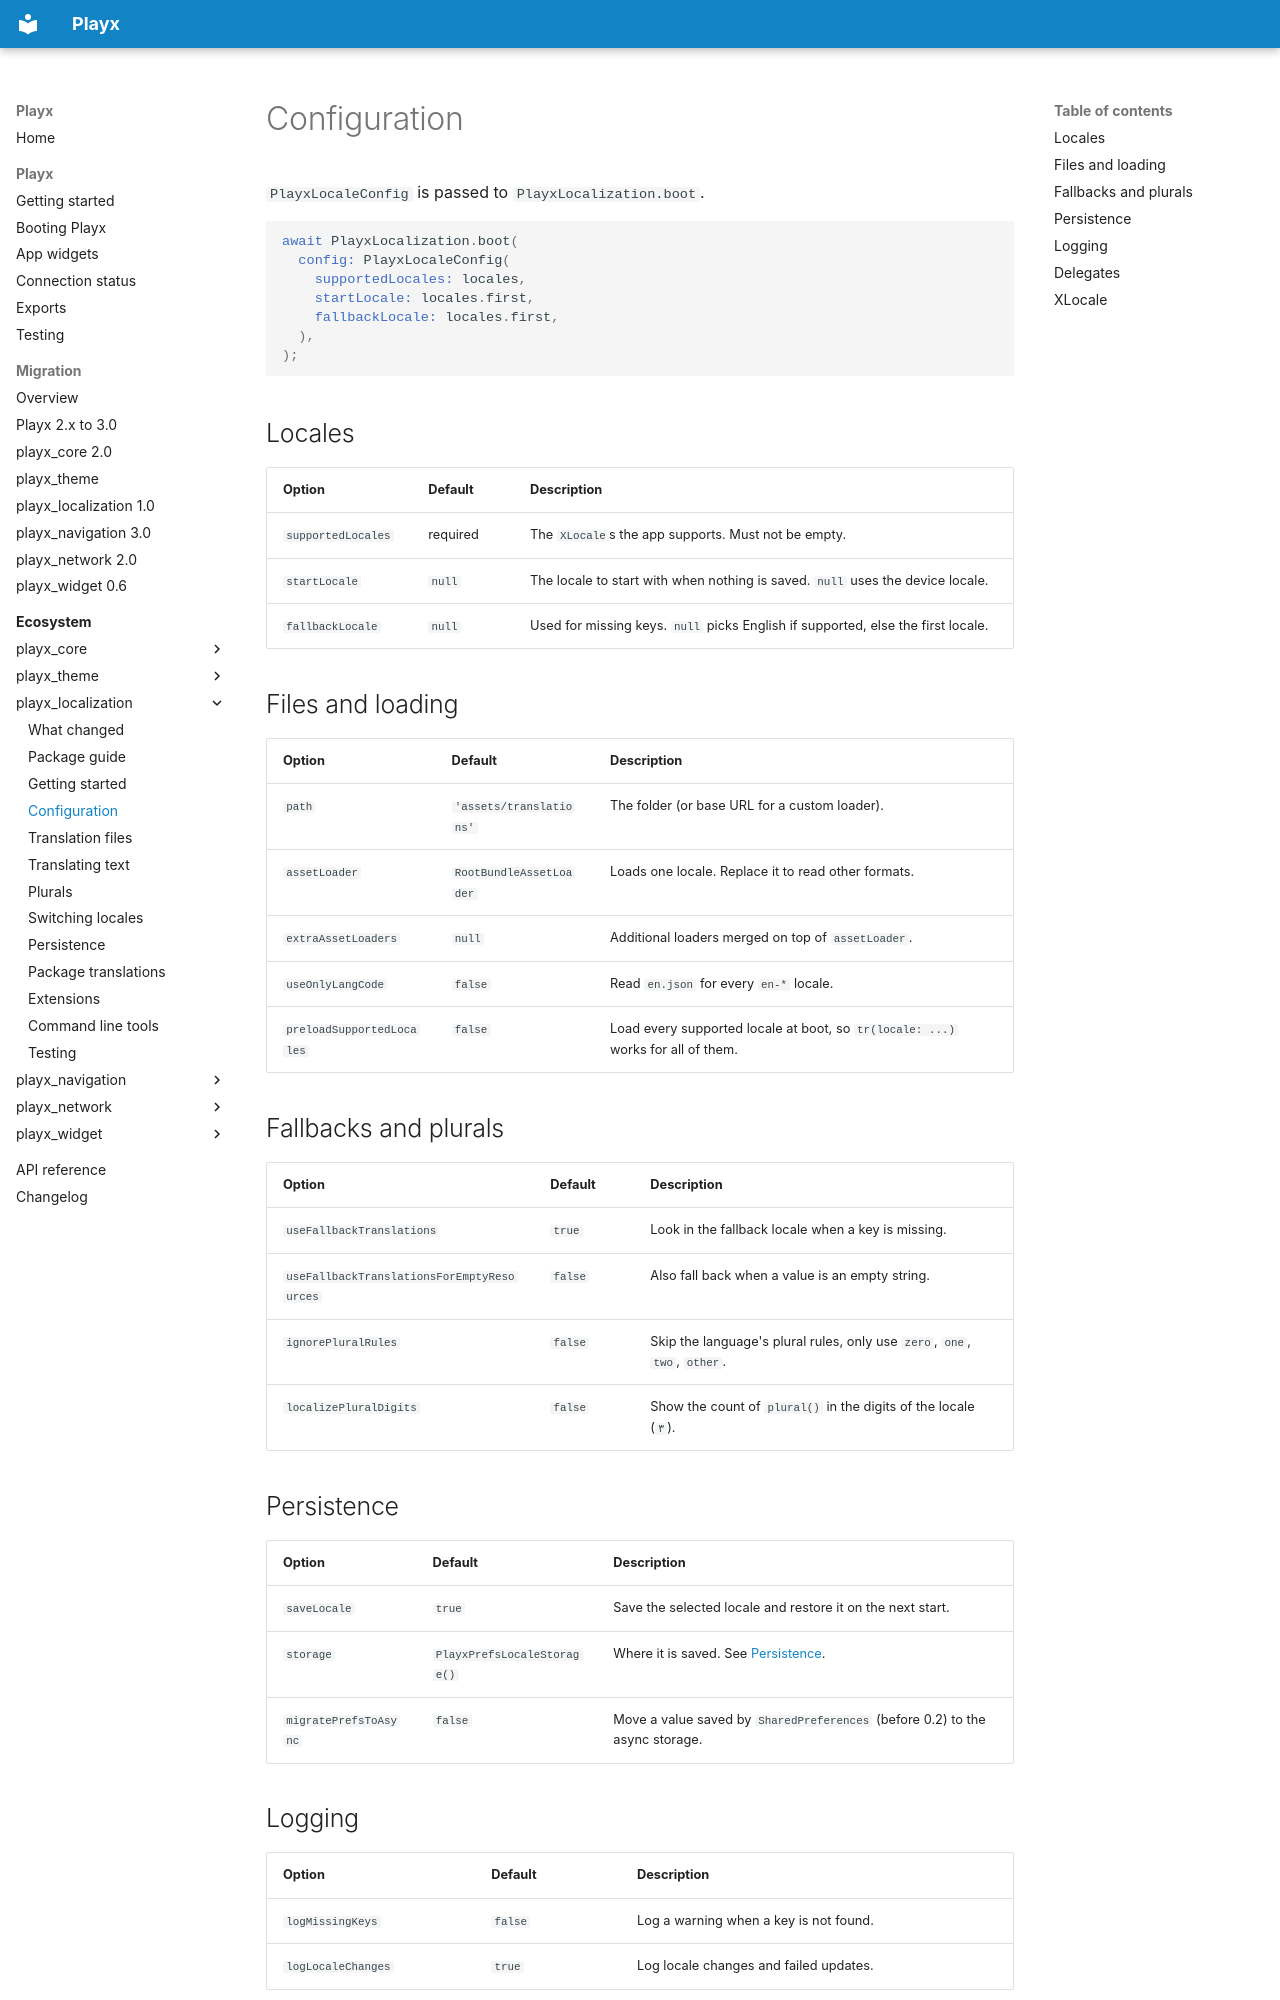

repository: playx-flutter/playx · page: packages/playx_localization/configuration/index.html · generator: mkdocs


# Configuration

`PlayxLocaleConfig` is passed to `PlayxLocalization.boot`.

```dart
await PlayxLocalization.boot(
  config: PlayxLocaleConfig(
    supportedLocales: locales,
    startLocale: locales.first,
    fallbackLocale: locales.first,
  ),
);
```

## Locales

| Option | Default | Description |
|---|---|---|
| `supportedLocales` | required | The `XLocale`s the app supports. Must not be empty. |
| `startLocale` | `null` | The locale to start with when nothing is saved. `null` uses the device locale. |
| `fallbackLocale` | `null` | Used for missing keys. `null` picks English if supported, else the first locale. |

## Files and loading

| Option | Default | Description |
|---|---|---|
| `path` | `'assets/translations'` | The folder (or base URL for a custom loader). |
| `assetLoader` | `RootBundleAssetLoader` | Loads one locale. Replace it to read other formats. |
| `extraAssetLoaders` | `null` | Additional loaders merged on top of `assetLoader`. |
| `useOnlyLangCode` | `false` | Read `en.json` for every `en-*` locale. |
| `preloadSupportedLocales` | `false` | Load every supported locale at boot, so `tr(locale: ...)` works for all of them. |

## Fallbacks and plurals

| Option | Default | Description |
|---|---|---|
| `useFallbackTranslations` | `true` | Look in the fallback locale when a key is missing. |
| `useFallbackTranslationsForEmptyResources` | `false` | Also fall back when a value is an empty string. |
| `ignorePluralRules` | `false` | Skip the language's plural rules, only use `zero`, `one`, `two`, `other`. |
| `localizePluralDigits` | `false` | Show the count of `plural()` in the digits of the locale (`٣`). |

## Persistence

| Option | Default | Description |
|---|---|---|
| `saveLocale` | `true` | Save the selected locale and restore it on the next start. |
| `storage` | `PlayxPrefsLocaleStorage()` | Where it is saved. See [Persistence](persistence.md). |
| `migratePrefsToAsync` | `false` | Move a value saved by `SharedPreferences` (before 0.2) to the async storage. |
